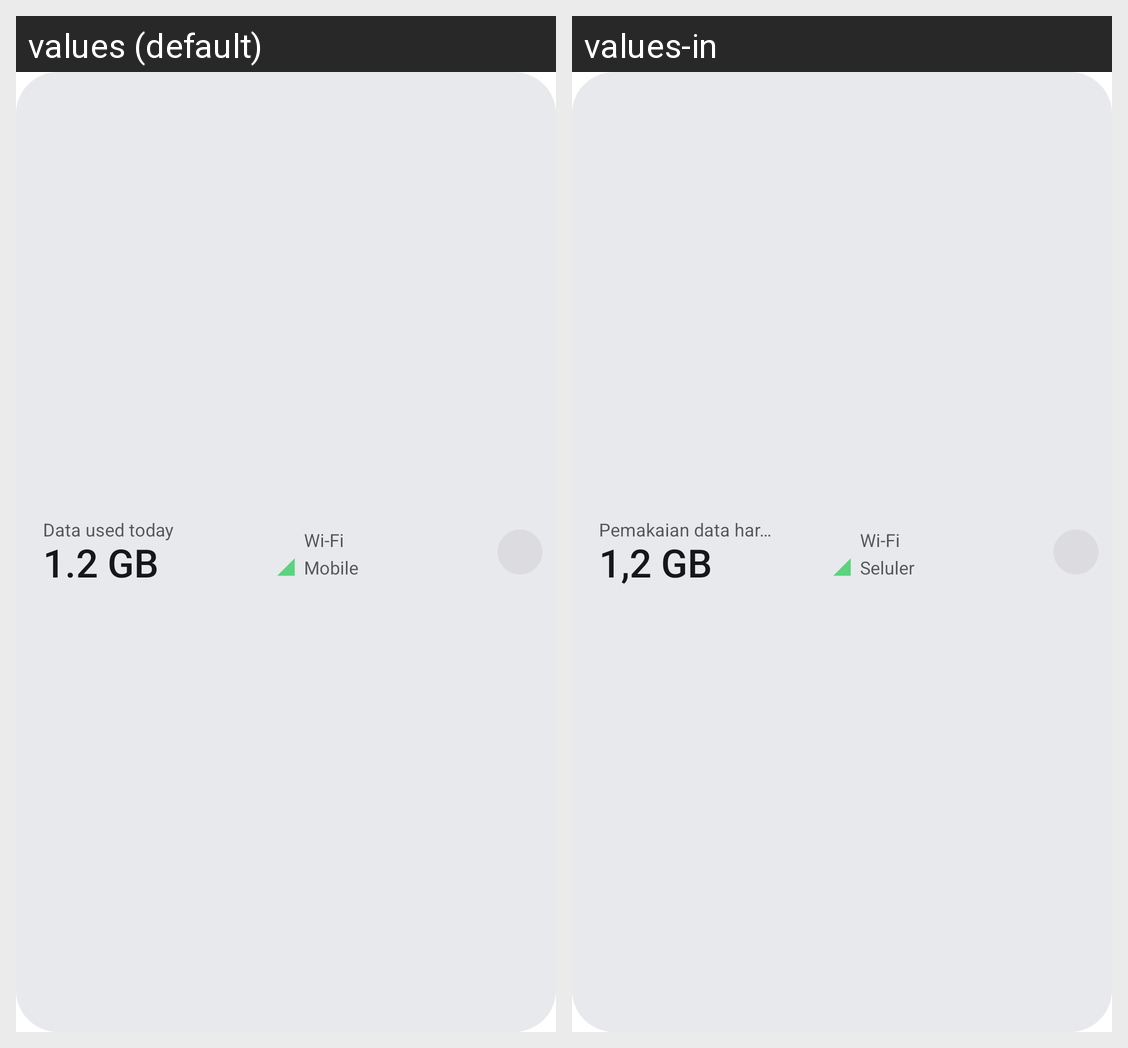

Here is an Android app screen in its default locale and in the app's own translations. Write out the translated-string differences for the strings that appear on this screen.
Android screen res/layout/widget_strip.xml rendered under 2 locales, left to right: values (default), values-in. Device: Nexus 5 (rendered at 1080×1920; each locale shown at half size, 540×960, under a caption strip naming it); theme Theme.App.
Strings drawn on this screen, with the default value and each locale's value (text and hints the layout hard-codes, and strings that could not be matched under every locale, appear in the picture but are not listed):

widget_sample_title
  values: Data used today
  values-in: Pemakaian data hari ini

widget_sample_total
  values: 1.2 GB
  values-in: 1,2 GB

mobile
  values: Mobile
  values-in: Seluler
